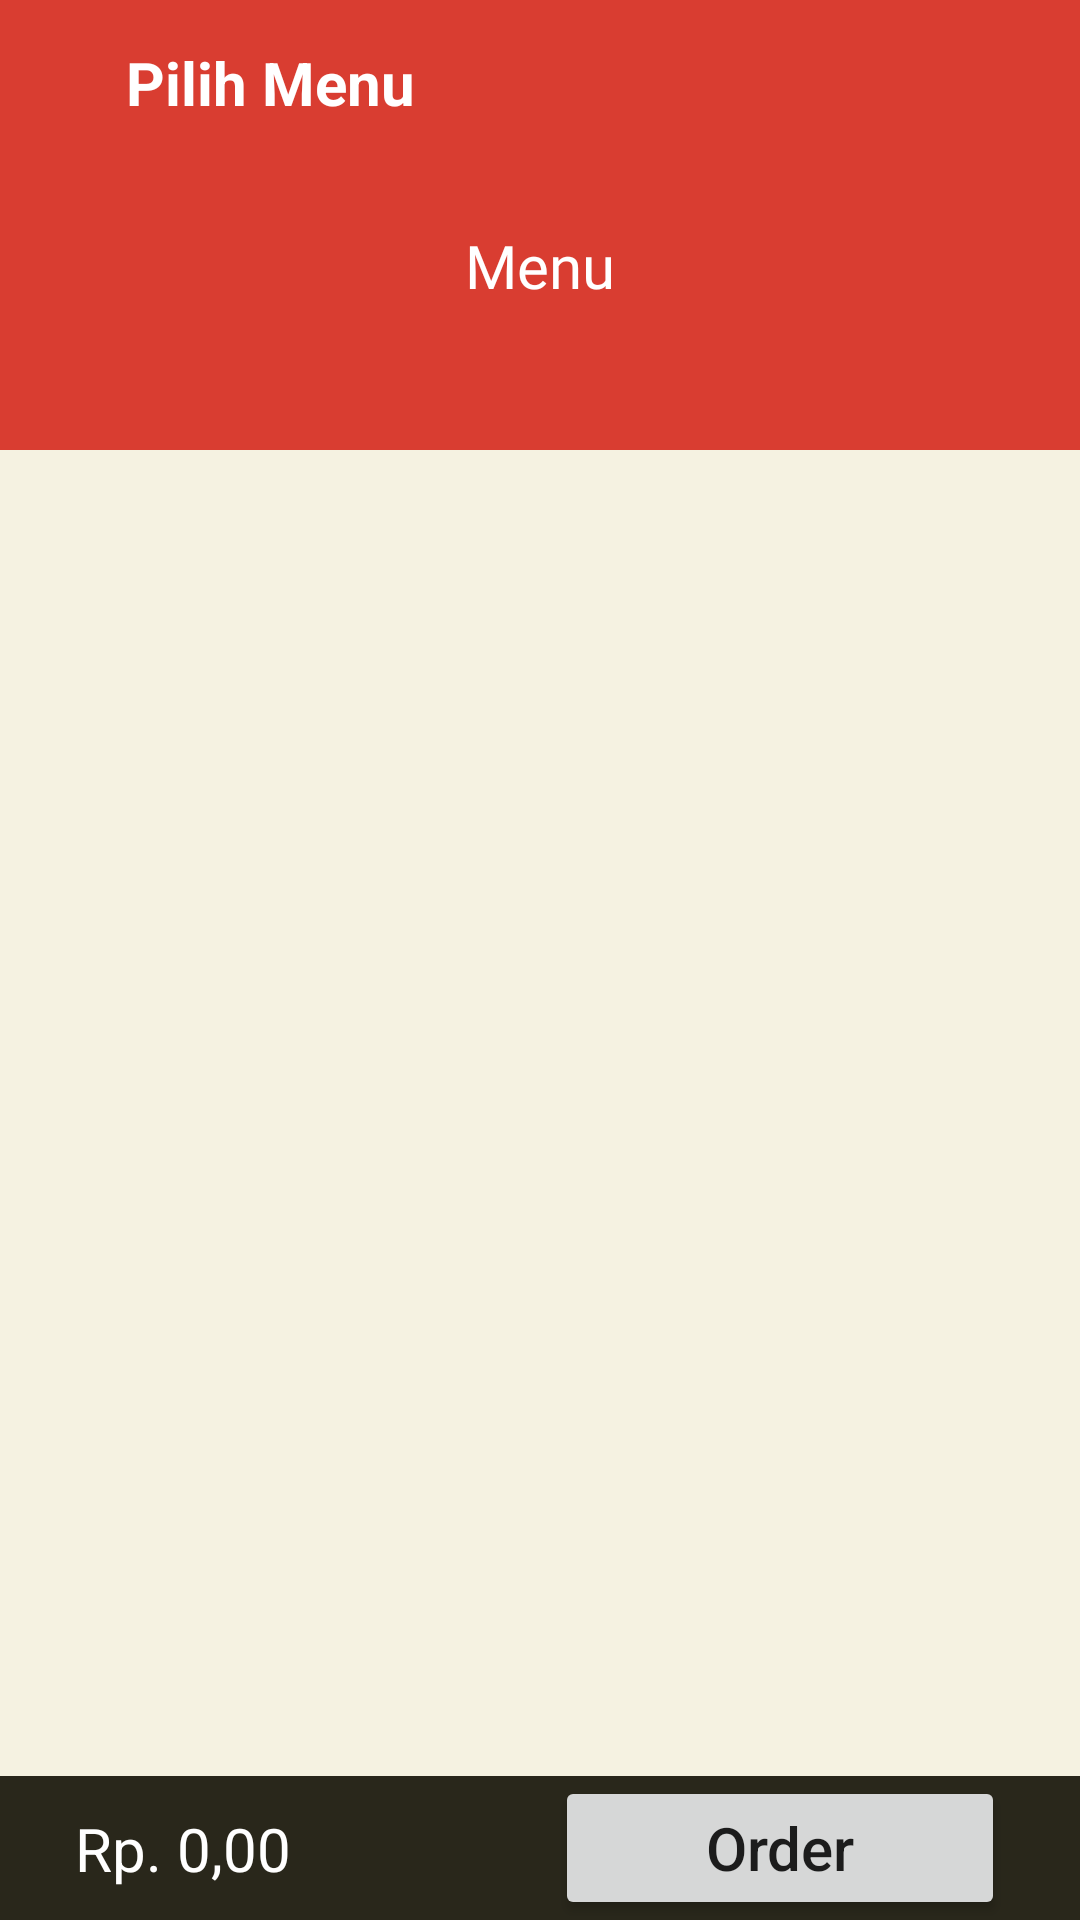

Reconstruct the res/layout file that produces this screen, plus the resources it refers to.
<!-- AndroidManifest.xml: application theme Theme.MenuApp -->
<!-- res/layout/activity_choose_menu.xml -->
<?xml version="1.0" encoding="utf-8"?>
<androidx.constraintlayout.widget.ConstraintLayout xmlns:android="http://schemas.android.com/apk/res/android"
    xmlns:app="http://schemas.android.com/apk/res-auto"
    xmlns:tools="http://schemas.android.com/tools"
    android:layout_width="match_parent"
    android:layout_height="match_parent"
    tools:context=".ui.main.view.activity.ChooseMenuActivity"
    android:background="@color/colorSecondary">
    <LinearLayout
        android:id="@+id/topBarLinearLayout"
        android:layout_width="match_parent"
        android:layout_height="wrap_content"
        app:layout_constraintTop_toTopOf="parent"
        app:layout_constraintStart_toStartOf="parent"
        app:layout_constraintEnd_toEndOf="parent"
        android:orientation="horizontal"
        android:gravity="center_vertical"
        android:paddingVertical="14dp"
        android:background="@color/colorPrimary">

        <ImageView
            android:id="@+id/backButtonImageView"
            android:layout_width="wrap_content"
            android:layout_height="wrap_content"
            android:layout_marginStart="18dp"
            app:srcCompat="@drawable/ic_back_button"
            app:tint="@color/white" />

        <TextView
            android:id="@+id/topBarTextView"
            android:layout_width="wrap_content"
            android:layout_height="wrap_content"
            android:layout_marginStart="24dp"
            android:text="Pilih Menu"
            android:textSize="20sp"
            android:textStyle="bold"
            android:textColor="@color/white"
            app:layout_constraintTop_toTopOf="parent"
            app:layout_constraintLeft_toRightOf="@id/backButtonImageView"/>
    </LinearLayout>
    <TextView
        android:id="@+id/tvTitle"
        android:layout_width="match_parent"
        android:layout_height="wrap_content"
        app:layout_constraintTop_toBottomOf="@id/topBarLinearLayout"
        app:layout_constraintStart_toStartOf="parent"
        app:layout_constraintEnd_toEndOf="parent"
        android:paddingTop="20dp"
        android:background="@color/colorPrimary"
        android:text="@string/title_menu"
        android:textSize="20sp"
        android:textColor="@color/white"
        android:textAlignment="center"
        android:fontFamily="@font/montserrat_bold"/>
    <com.google.android.material.tabs.TabLayout
        android:id="@+id/tabs"
        android:layout_width="match_parent"
        android:layout_height="wrap_content"
        app:layout_constraintTop_toBottomOf="@id/tvTitle"
        app:layout_constraintStart_toStartOf="parent"
        app:layout_constraintEnd_toEndOf="parent"
        app:tabSelectedTextColor="@color/white"
        android:background="@color/colorPrimary"
        app:tabTextColor="@color/black"/>
    <androidx.viewpager.widget.ViewPager
        android:id="@+id/viewPager"
        android:layout_width="match_parent"
        android:layout_height="match_parent"
        app:layout_constraintTop_toBottomOf="@id/tabs"
        app:layout_constraintBottom_toTopOf="@id/priceLayout"
        app:layout_constraintStart_toStartOf="parent"
        app:layout_constrainedHeight="true"
        app:layout_constrainedWidth="false"
        app:layout_constraintEnd_toEndOf="parent"/>
    <androidx.constraintlayout.widget.ConstraintLayout
        android:id="@+id/priceLayout"
        android:layout_width="match_parent"
        android:layout_height="wrap_content"
        app:layout_constraintBottom_toBottomOf="parent"
        app:layout_constraintStart_toStartOf="parent"
        app:layout_constraintEnd_toEndOf="parent"
        android:layout_marginTop="8dp"
        android:layout_marginHorizontal="0dp"
        android:paddingHorizontal="25dp"
        android:background="@color/black">
        <TextView
            android:id="@+id/totalPriceTextView"
            android:layout_width="wrap_content"
            android:layout_height="wrap_content"
            app:layout_constraintTop_toTopOf="parent"
            app:layout_constraintBottom_toBottomOf="parent"
            app:layout_constraintStart_toStartOf="parent"
            android:text="Rp. 0,00"
            android:textSize="20sp"
            android:textColor="@color/white"/>
        <Button
            android:id="@+id/btnOrder"
            android:layout_width="150dp"
            android:layout_height="wrap_content"
            android:text="@string/btn_order"
            android:textAllCaps="false"
            android:textSize="20sp"
            app:layout_constraintTop_toTopOf="parent"
            app:layout_constraintBottom_toBottomOf="parent"
            app:layout_constraintEnd_toEndOf="parent"/>
    </androidx.constraintlayout.widget.ConstraintLayout>
</androidx.constraintlayout.widget.ConstraintLayout>
<!-- resources referenced by this layout -->
<resources>
  <color name="black">#29271B</color>
  <color name="colorPrimary">#D93D31</color>
  <color name="colorSecondary">#F5F2E1</color>
  <color name="white">#FFFFFF</color>
  <string name="btn_order">Order</string>
  <string name="title_menu">Menu</string>
  <style name="Theme.MenuApp" parent="Theme.MaterialComponents.DayNight.NoActionBar">
          
          <item name="colorPrimary">@color/purple_500</item>
          <item name="colorPrimaryVariant">@color/purple_700</item>
          <item name="colorOnPrimary">@color/white</item>
          
          <item name="colorSecondary">@color/teal_200</item>
          <item name="colorSecondaryVariant">@color/teal_700</item>
          <item name="colorOnSecondary">@color/black</item>
          
          <item name="android:statusBarColor" tools:targetApi="l">?attr/colorPrimaryVariant</item>
          
      </style>
  <color name="purple_500">#FF5722</color>
  <color name="purple_700">#D93D31</color>
  <color name="teal_200">#548593</color>
  <color name="teal_700">#548593</color>
</resources>
